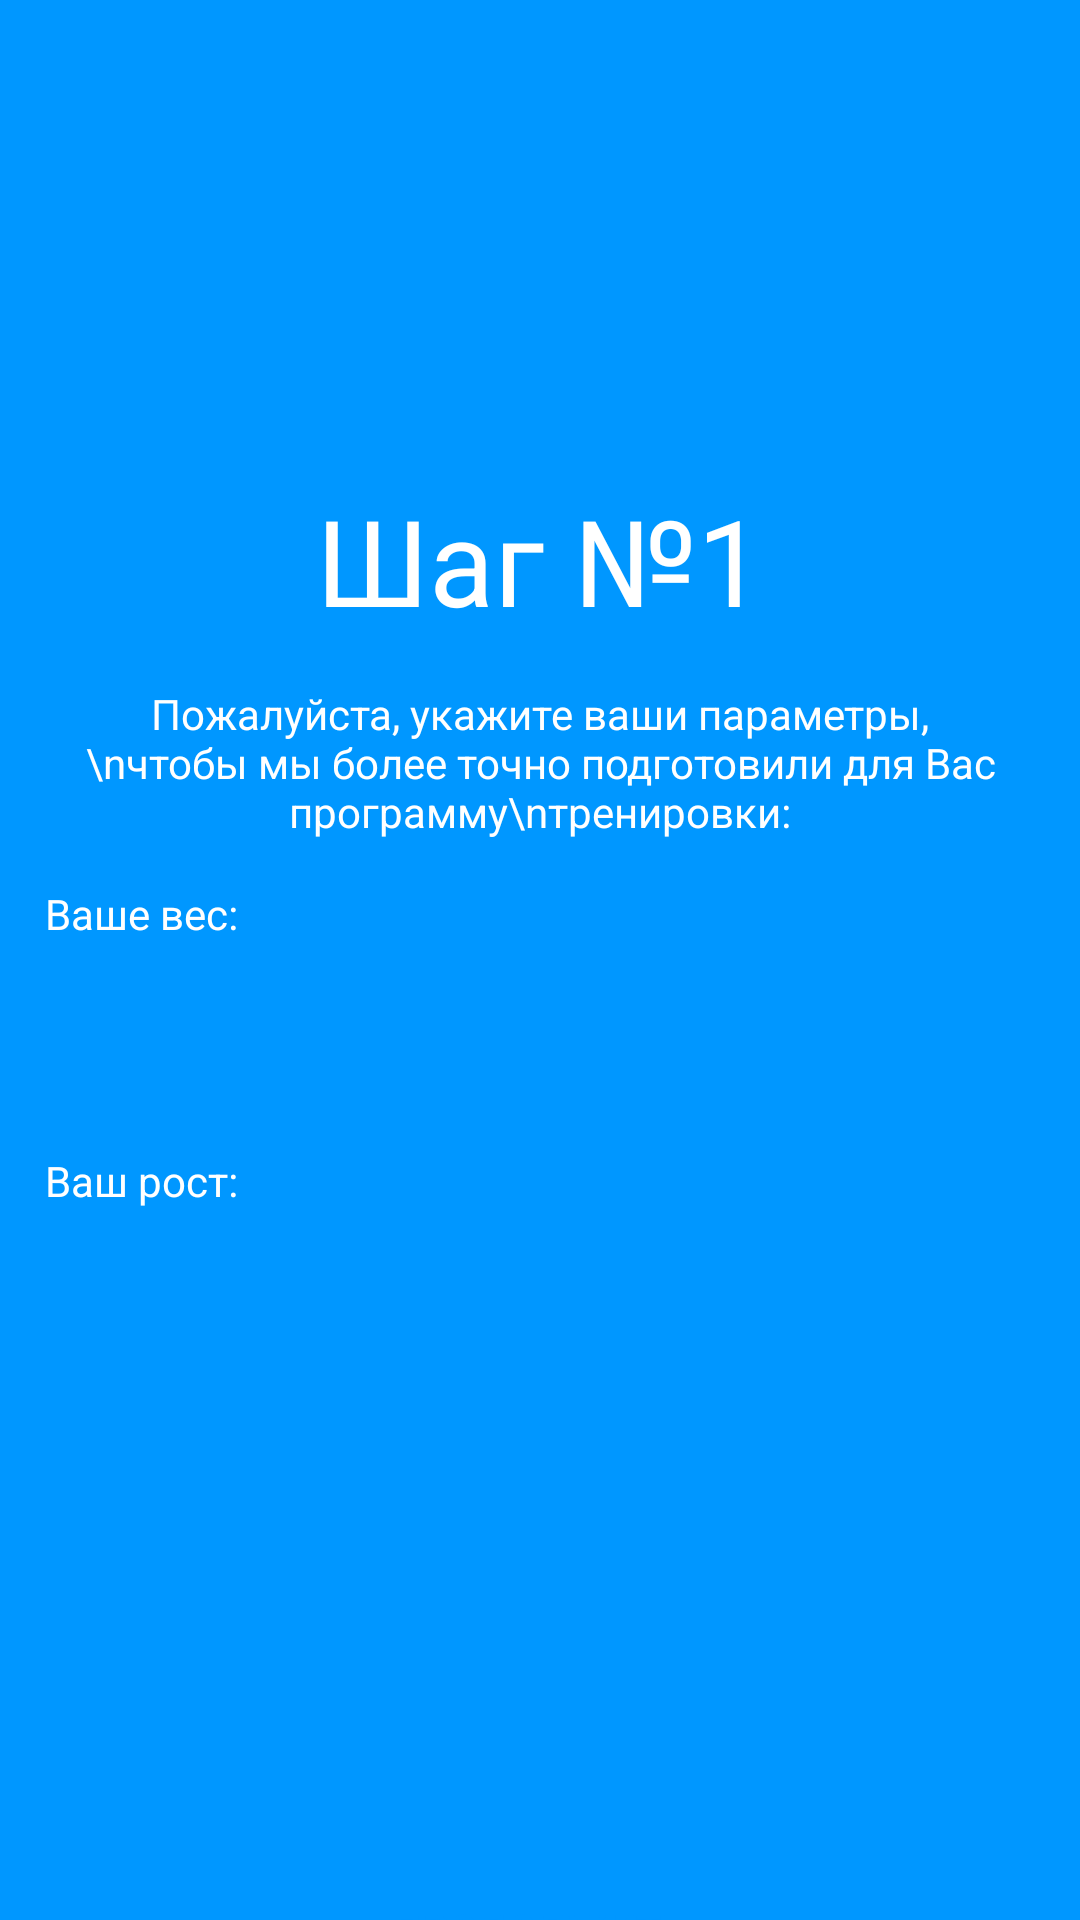

Layout XML and referenced resources for this Android screen:
<!-- AndroidManifest.xml: application theme Theme.MKD0103PR14 -->
<!-- res/layout/step_four.xml -->
<?xml version="1.0" encoding="utf-8"?>
<LinearLayout xmlns:android="http://schemas.android.com/apk/res/android"
    xmlns:app="http://schemas.android.com/apk/res-auto"
    xmlns:tools="http://schemas.android.com/tools"
    android:layout_width="match_parent"
    android:layout_height="match_parent"
    android:orientation="vertical"
    android:gravity="center_horizontal"
    android:background="#0097ff">

    <TextView
        android:layout_marginTop="160dp"
        android:layout_width="wrap_content"
        android:layout_height="wrap_content"
        android:text="Шаг №1"
        app:layout_constraintBottom_toBottomOf="parent"
        app:layout_constraintEnd_toEndOf="parent"
        app:layout_constraintStart_toStartOf="parent"
        app:layout_constraintTop_toTopOf="parent"
        android:textColor="@color/white"
        android:textSize="40dp"/>

    <TextView
        android:layout_marginTop="15dp"
        android:layout_width="wrap_content"
        android:layout_height="wrap_content"
        android:text="Пожалуйста, укажите ваши параметры,\nчтобы мы более точно подготовили для Вас программу\nтренировки:"
        app:layout_constraintBottom_toBottomOf="parent"
        app:layout_constraintEnd_toEndOf="parent"
        app:layout_constraintStart_toStartOf="parent"
        app:layout_constraintTop_toTopOf="parent"
        android:textColor="@color/white"
        android:textSize="14dp"
        android:gravity="center"/>


    <LinearLayout
        android:layout_width="match_parent"
        android:layout_height="wrap_content"
        android:layout_marginLeft="15dp"
        android:layout_marginRight="15dp"
        android:orientation="vertical">
        <TextView
            android:layout_marginTop="15dp"
            android:layout_width="wrap_content"
            android:layout_height="wrap_content"
            android:text="Ваше вес:"
            app:layout_constraintBottom_toBottomOf="parent"
            app:layout_constraintEnd_toEndOf="parent"
            app:layout_constraintStart_toStartOf="parent"
            app:layout_constraintTop_toTopOf="parent"
            android:textColor="@color/white"
            android:textSize="14dp"/>

        <EditText
            android:layout_marginTop="15dp"
            android:layout_width="match_parent"
            android:layout_height="40dp"
            android:textColor="@color/black"
            android:paddingLeft="15dp"
            android:background="@drawable/button"
            android:id="@+id/Weight"
            />
    </LinearLayout>

    <LinearLayout
        android:layout_width="match_parent"
        android:layout_height="wrap_content"
        android:layout_marginLeft="15dp"
        android:layout_marginRight="15dp"
        android:orientation="vertical">
        <TextView
            android:layout_marginTop="15dp"
            android:layout_width="wrap_content"
            android:layout_height="wrap_content"
            android:text="Ваш рост:"
            app:layout_constraintBottom_toBottomOf="parent"
            app:layout_constraintEnd_toEndOf="parent"
            app:layout_constraintStart_toStartOf="parent"
            app:layout_constraintTop_toTopOf="parent"
            android:textColor="@color/white"
            android:textSize="14dp"
            android:id="@+id/Height"/>

        <EditText
            android:layout_marginTop="15dp"
            android:layout_width="match_parent"
            android:layout_height="40dp"
            android:textColor="@color/black"
            android:paddingLeft="15dp"
            android:background="@drawable/button"
            />
    </LinearLayout>

    <androidx.appcompat.widget.AppCompatButton
        android:layout_width="match_parent"
        android:layout_height="50dp"
        android:layout_marginLeft="15dp"
        android:layout_marginRight="15dp"
        android:layout_marginTop="160dp"
        android:background="@drawable/button"
        android:textColor="#0097ff"
        android:text="Продолжить"
        android:onClick="GoToFive"
        />
</LinearLayout>
<!-- resources referenced by this layout -->
<resources>
  <style name="Theme.MKD0103PR14" parent="Base.Theme.MKD0103PR14" />
  <style name="Base.Theme.MKD0103PR14" parent="Theme.Material3.DayNight.NoActionBar">
          
          
      </style>
  <!-- not gathered from this repository: default colours our renderer supplied (Android Studio template values) -->
  <color name="black">#FF000000</color>
  <color name="white">#FFFFFFFF</color>
</resources>
